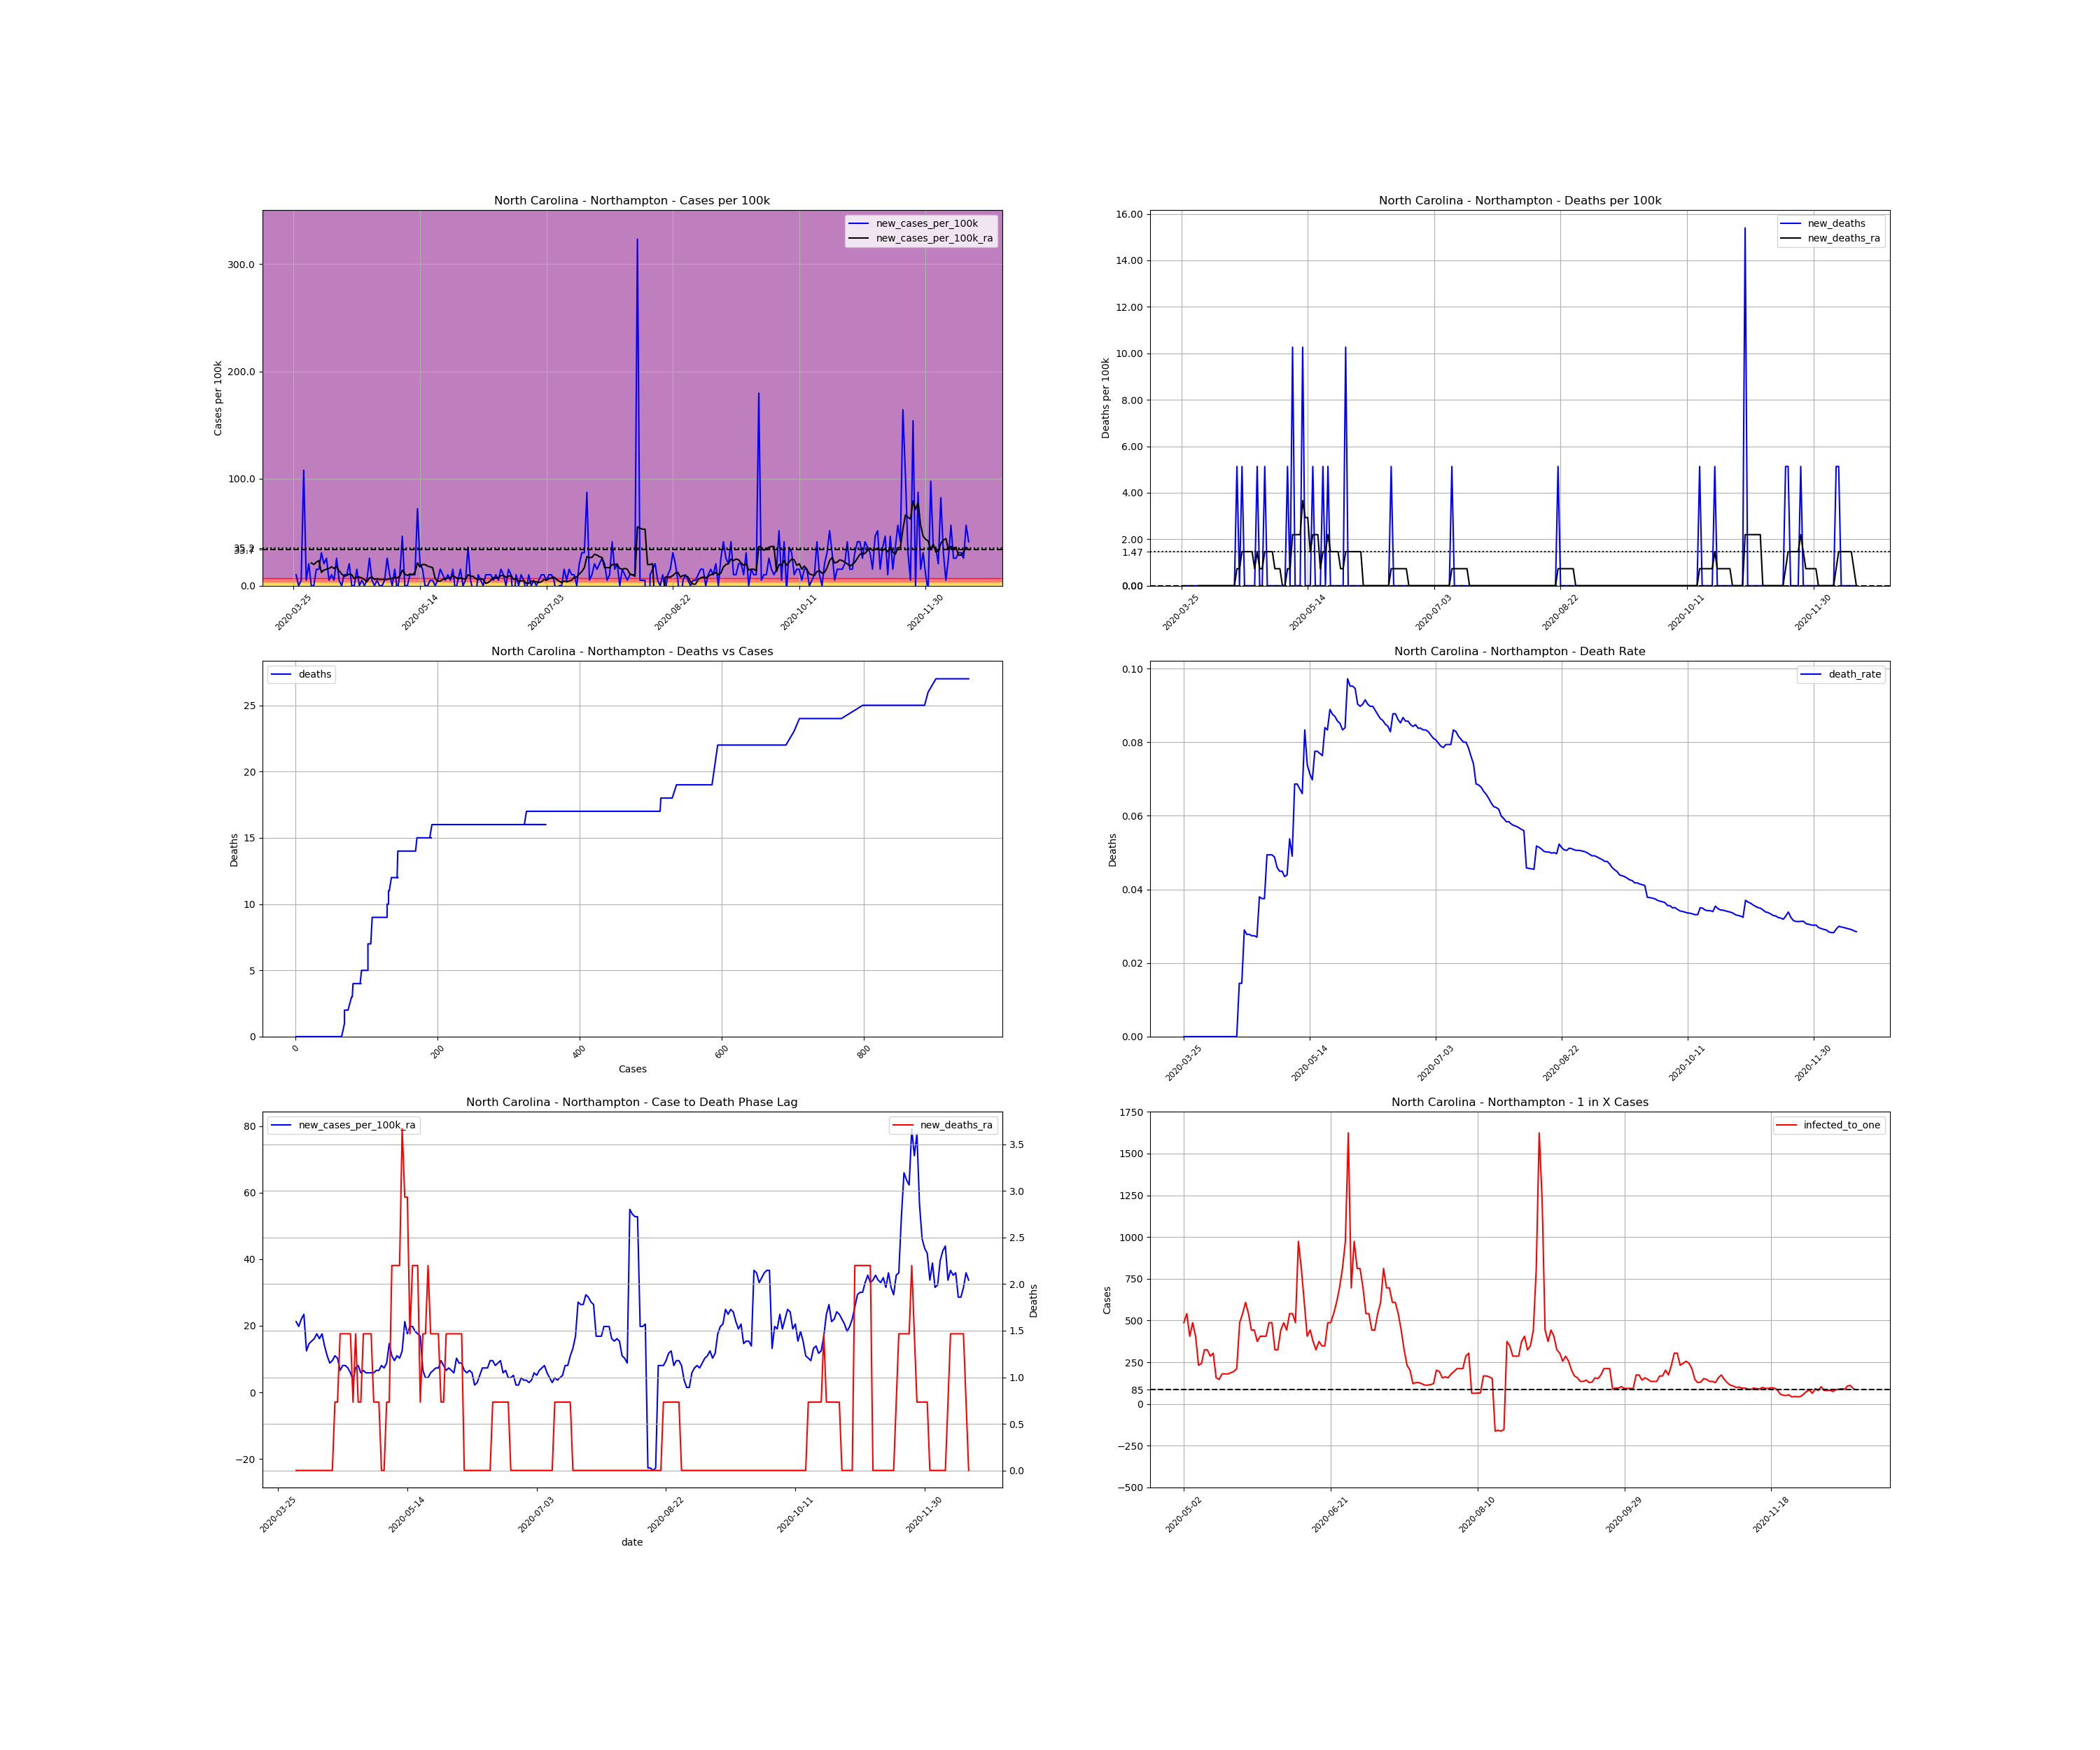

The table this chart was drawn from, first rows:
, date, county, state, fips, cases, deaths, COUNTY, STNAME, CTYNAME, POPESTIMATE2019, cases_per_100k, deaths_per_100k, death_rate, new_cases, new_cases_per_100k, new_deaths, new_cases_per_100k_ra, new_deaths_ra, active_cases, infected_to_one
390131, 2020-03-25, Northampton, North Carolina, 37131, 1, 0.0, 131, North Carolina, Northampton, 19483, 5.133, 0.0, 0.0, , , , , , , 
390132, 2020-03-26, Northampton, North Carolina, 37131, 3, 0.0, 131, North Carolina, Northampton, 19483, 15.4, 0.0, 0.0, 2.0, 10.27, 0.0, , , , 
390133, 2020-03-27, Northampton, North Carolina, 37131, 3, 0.0, 131, North Carolina, Northampton, 19483, 15.4, 0.0, 0.0, 0.0, 0.0, 0.0, , , , 
390134, 2020-03-28, Northampton, North Carolina, 37131, 4, 0.0, 131, North Carolina, Northampton, 19483, 20.53, 0.0, 0.0, 1.0, 5.133, 0.0, , , , 
390135, 2020-03-29, Northampton, North Carolina, 37131, 25, 0.0, 131, North Carolina, Northampton, 19483, 128.3, 0.0, 0.0, 21.0, 107.8, 0.0, , , , 
390136, 2020-03-30, Northampton, North Carolina, 37131, 26, 0.0, 131, North Carolina, Northampton, 19483, 133.4, 0.0, 0.0, 1.0, 5.133, 0.0, , , , 
390137, 2020-03-31, Northampton, North Carolina, 37131, 30, 0.0, 131, North Carolina, Northampton, 19483, 154, 0.0, 0.0, 4.0, 20.53, 0.0, , , , 
390138, 2020-04-01, Northampton, North Carolina, 37131, 30, 0.0, 131, North Carolina, Northampton, 19483, 154, 0.0, 0.0, 0.0, 0.0, 0.0, 21.26, 0.0, , 
390139, 2020-04-02, Northampton, North Carolina, 37131, 30, 0.0, 131, North Carolina, Northampton, 19483, 154, 0.0, 0.0, 0.0, 0.0, 0.0, 19.8, 0.0, 29.0, 168
390140, 2020-04-03, Northampton, North Carolina, 37131, 33, 0.0, 131, North Carolina, Northampton, 19483, 169.4, 0.0, 0.0, 3.0, 15.4, 0.0, 22, 0.0, 30.0, 162.4
390141, 2020-04-04, Northampton, North Carolina, 37131, 36, 0.0, 131, North Carolina, Northampton, 19483, 184.8, 0.0, 0.0, 3.0, 15.4, 0.0, 23.46, 0.0, 33.0, 147.6
390142, 2020-04-05, Northampton, North Carolina, 37131, 42, 0.0, 131, North Carolina, Northampton, 19483, 215.6, 0.0, 0.0, 6.0, 30.8, 0.0, 12.47, 0.0, 38.0, 128.2
390143, 2020-04-06, Northampton, North Carolina, 37131, 46, 0.0, 131, North Carolina, Northampton, 19483, 236.1, 0.0, 0.0, 4.0, 20.53, 0.0, 14.66, 0.0, 21.0, 231.9
390144, 2020-04-07, Northampton, North Carolina, 37131, 51, 0.0, 131, North Carolina, Northampton, 19483, 261.8, 0.0, 0.0, 5.0, 25.66, 0.0, 15.4, 0.0, 25.0, 194.8
390145, 2020-04-08, Northampton, North Carolina, 37131, 52, 0.0, 131, North Carolina, Northampton, 19483, 266.9, 0.0, 0.0, 1.0, 5.133, 0.0, 16.13, 0.0, 22.0, 221.4
390146, 2020-04-09, Northampton, North Carolina, 37131, 54, 0.0, 131, North Carolina, Northampton, 19483, 277.2, 0.0, 0.0, 2.0, 10.27, 0.0, 17.6, 0.0, 24.0, 202.9
390147, 2020-04-10, Northampton, North Carolina, 37131, 55, 0.0, 131, North Carolina, Northampton, 19483, 282.3, 0.0, 0.0, 1.0, 5.133, 0.0, 16.13, 0.0, 25.0, 194.8
390148, 2020-04-11, Northampton, North Carolina, 37131, 60, 0.0, 131, North Carolina, Northampton, 19483, 308, 0.0, 0.0, 5.0, 25.66, 0.0, 17.6, 0.0, 27.0, 180.4
390149, 2020-04-12, Northampton, North Carolina, 37131, 61, 0.0, 131, North Carolina, Northampton, 19483, 313.1, 0.0, 0.0, 1.0, 5.133, 0.0, 13.93, 0.0, 25.0, 194.8
390150, 2020-04-13, Northampton, North Carolina, 37131, 61, 0.0, 131, North Carolina, Northampton, 19483, 313.1, 0.0, 0.0, 0.0, 0.0, 0.0, 11, 0.0, 19.0, 256.4
390151, 2020-04-14, Northampton, North Carolina, 37131, 63, 0.0, 131, North Carolina, Northampton, 19483, 323.4, 0.0, 0.0, 2.0, 10.27, 0.0, 8.799, 0.0, 17.0, 286.5
390152, 2020-04-15, Northampton, North Carolina, 37131, 65, 0.0, 131, North Carolina, Northampton, 19483, 333.6, 0.0, 0.0, 2.0, 10.27, 0.0, 9.532, 0.0, 14.0, 347.9
390153, 2020-04-16, Northampton, North Carolina, 37131, 69, 1.0, 131, North Carolina, Northampton, 19483, 354.2, 5.133, 0.01449, 4.0, 20.53, 5.133, 11, 0.7332, 17.0, 286.5
390154, 2020-04-17, Northampton, North Carolina, 37131, 69, 1.0, 131, North Carolina, Northampton, 19483, 354.2, 5.133, 0.01449, 0.0, 0.0, 0.0, 10.27, 0.7332, 15.0, 324.7
390155, 2020-04-18, Northampton, North Carolina, 37131, 69, 2.0, 131, North Carolina, Northampton, 19483, 354.2, 10.27, 0.02899, 0.0, 0.0, 5.133, 6.599, 1.466, 14.0, 347.9
390156, 2020-04-19, Northampton, North Carolina, 37131, 72, 2.0, 131, North Carolina, Northampton, 19483, 369.6, 10.27, 0.02778, 3.0, 15.4, 0.0, 8.066, 1.466, 12.0, 405.9
390157, 2020-04-20, Northampton, North Carolina, 37131, 72, 2.0, 131, North Carolina, Northampton, 19483, 369.6, 10.27, 0.02778, 0.0, 0.0, 0.0, 8.066, 1.466, 11.0, 442.8
390158, 2020-04-21, Northampton, North Carolina, 37131, 73, 2.0, 131, North Carolina, Northampton, 19483, 374.7, 10.27, 0.0274, 1.0, 5.133, 0.0, 7.332, 1.466, 12.0, 405.9
390159, 2020-04-22, Northampton, North Carolina, 37131, 73, 2.0, 131, North Carolina, Northampton, 19483, 374.7, 10.27, 0.0274, 0.0, 0.0, 0.0, 5.866, 1.466, 10.0, 487.1
390160, 2020-04-23, Northampton, North Carolina, 37131, 74, 2.0, 131, North Carolina, Northampton, 19483, 379.8, 10.27, 0.02703, 1.0, 5.133, 0.0, 3.666, 0.7332, 9.0, 541.2
390161, 2020-04-24, Northampton, North Carolina, 37131, 79, 3.0, 131, North Carolina, Northampton, 19483, 405.5, 15.4, 0.03797, 5.0, 25.66, 5.133, 7.332, 1.466, 10.0, 487.1
390162, 2020-04-25, Northampton, North Carolina, 37131, 80, 3.0, 131, North Carolina, Northampton, 19483, 410.6, 15.4, 0.0375, 1.0, 5.133, 0.0, 8.066, 0.7332, 11.0, 442.8
390163, 2020-04-26, Northampton, North Carolina, 37131, 80, 3.0, 131, North Carolina, Northampton, 19483, 410.6, 15.4, 0.0375, 0.0, 0.0, 0.0, 5.866, 0.7332, 11.0, 442.8
390164, 2020-04-27, Northampton, North Carolina, 37131, 81, 4.0, 131, North Carolina, Northampton, 19483, 415.7, 20.53, 0.04938, 1.0, 5.133, 5.133, 6.599, 1.466, 9.0, 541.2
390165, 2020-04-28, Northampton, North Carolina, 37131, 81, 4.0, 131, North Carolina, Northampton, 19483, 415.7, 20.53, 0.04938, 0.0, 0.0, 0.0, 5.866, 1.466, 9.0, 541.2
390166, 2020-04-29, Northampton, North Carolina, 37131, 81, 4.0, 131, North Carolina, Northampton, 19483, 415.7, 20.53, 0.04938, 0.0, 0.0, 0.0, 5.866, 1.466, 8.0, 608.8
390167, 2020-04-30, Northampton, North Carolina, 37131, 82, 4.0, 131, North Carolina, Northampton, 19483, 420.9, 20.53, 0.04878, 1.0, 5.133, 0.0, 5.866, 1.466, 9.0, 541.2
390168, 2020-05-01, Northampton, North Carolina, 37131, 87, 4.0, 131, North Carolina, Northampton, 19483, 446.5, 20.53, 0.04598, 5.0, 25.66, 0.0, 5.866, 0.7332, 13.0, 374.7
390169, 2020-05-02, Northampton, North Carolina, 37131, 89, 4.0, 131, North Carolina, Northampton, 19483, 456.8, 20.53, 0.04494, 2.0, 10.27, 0.0, 6.599, 0.7332, 10.0, 487.1
390170, 2020-05-03, Northampton, North Carolina, 37131, 89, 4.0, 131, North Carolina, Northampton, 19483, 456.8, 20.53, 0.04494, 0.0, 0.0, 0.0, 6.599, 0.7332, 9.0, 541.2
390171, 2020-05-04, Northampton, North Carolina, 37131, 92, 4.0, 131, North Carolina, Northampton, 19483, 472.2, 20.53, 0.04348, 3.0, 15.4, 0.0, 8.066, 0.0, 12.0, 405.9
390172, 2020-05-05, Northampton, North Carolina, 37131, 91, 4.0, 131, North Carolina, Northampton, 19483, 467.1, 20.53, 0.04396, -1.0, -5.133, 0.0, 7.332, 0.0, 10.0, 487.1
390173, 2020-05-06, Northampton, North Carolina, 37131, 93, 5.0, 131, North Carolina, Northampton, 19483, 477.3, 25.66, 0.05376, 2.0, 10.27, 5.133, 8.799, 0.7332, 12.0, 405.9
390174, 2020-05-07, Northampton, North Carolina, 37131, 102, 5.0, 131, North Carolina, Northampton, 19483, 523.5, 25.66, 0.04902, 9.0, 46.19, 0.0, 14.66, 0.7332, 21.0, 231.9
390175, 2020-05-08, Northampton, North Carolina, 37131, 102, 7.0, 131, North Carolina, Northampton, 19483, 523.5, 35.93, 0.06863, 0.0, 0.0, 10.27, 11, 2.2, 20.0, 243.5
390176, 2020-05-09, Northampton, North Carolina, 37131, 102, 7.0, 131, North Carolina, Northampton, 19483, 523.5, 35.93, 0.06863, 0.0, 0.0, 0.0, 9.532, 2.2, 15.0, 324.7
390177, 2020-05-10, Northampton, North Carolina, 37131, 104, 7.0, 131, North Carolina, Northampton, 19483, 533.8, 35.93, 0.06731, 2.0, 10.27, 0.0, 11, 2.2, 15.0, 324.7
390178, 2020-05-11, Northampton, North Carolina, 37131, 106, 7.0, 131, North Carolina, Northampton, 19483, 544.1, 35.93, 0.06604, 2.0, 10.27, 0.0, 10.27, 2.2, 17.0, 286.5
390179, 2020-05-12, Northampton, North Carolina, 37131, 108, 9.0, 131, North Carolina, Northampton, 19483, 554.3, 46.19, 0.08333, 2.0, 10.27, 10.27, 12.47, 3.666, 16.0, 304.4
390180, 2020-05-13, Northampton, North Carolina, 37131, 122, 9.0, 131, North Carolina, Northampton, 19483, 626.2, 46.19, 0.07377, 14.0, 71.86, 0.0, 21.26, 2.933, 31.0, 157.1
390181, 2020-05-14, Northampton, North Carolina, 37131, 126, 9.0, 131, North Carolina, Northampton, 19483, 646.7, 46.19, 0.07143, 4.0, 20.53, 0.0, 17.6, 2.933, 33.0, 147.6
390182, 2020-05-15, Northampton, North Carolina, 37131, 129, 9.0, 131, North Carolina, Northampton, 19483, 662.1, 46.19, 0.06977, 3.0, 15.4, 0.0, 19.8, 1.466, 27.0, 180.4
390183, 2020-05-16, Northampton, North Carolina, 37131, 129, 10.0, 131, North Carolina, Northampton, 19483, 662.1, 51.33, 0.07752, 0.0, 0.0, 5.133, 19.8, 2.2, 27.0, 180.4
390184, 2020-05-17, Northampton, North Carolina, 37131, 129, 10.0, 131, North Carolina, Northampton, 19483, 662.1, 51.33, 0.07752, 0.0, 0.0, 0.0, 18.33, 2.2, 27.0, 180.4
390185, 2020-05-18, Northampton, North Carolina, 37131, 130, 10.0, 131, North Carolina, Northampton, 19483, 667.2, 51.33, 0.07692, 1.0, 5.133, 0.0, 17.6, 2.2, 26.0, 187.3
390186, 2020-05-19, Northampton, North Carolina, 37131, 131, 10.0, 131, North Carolina, Northampton, 19483, 672.4, 51.33, 0.07634, 1.0, 5.133, 0.0, 16.86, 0.7332, 25.0, 194.8
390187, 2020-05-20, Northampton, North Carolina, 37131, 131, 11.0, 131, North Carolina, Northampton, 19483, 672.4, 56.46, 0.08397, 0.0, 0.0, 5.133, 6.599, 1.466, 23.0, 211.8
390188, 2020-05-21, Northampton, North Carolina, 37131, 132, 11.0, 131, North Carolina, Northampton, 19483, 677.5, 56.46, 0.08333, 1.0, 5.133, 0.0, 4.399, 1.466, 10.0, 487.1
390189, 2020-05-22, Northampton, North Carolina, 37131, 135, 12.0, 131, North Carolina, Northampton, 19483, 692.9, 61.59, 0.08889, 3.0, 15.4, 5.133, 4.399, 2.2, 9.0, 541.2
390190, 2020-05-23, Northampton, North Carolina, 37131, 137, 12.0, 131, North Carolina, Northampton, 19483, 703.2, 61.59, 0.08759, 2.0, 10.27, 0.0, 5.866, 1.466, 8.0, 608.8
... 208 more rows
